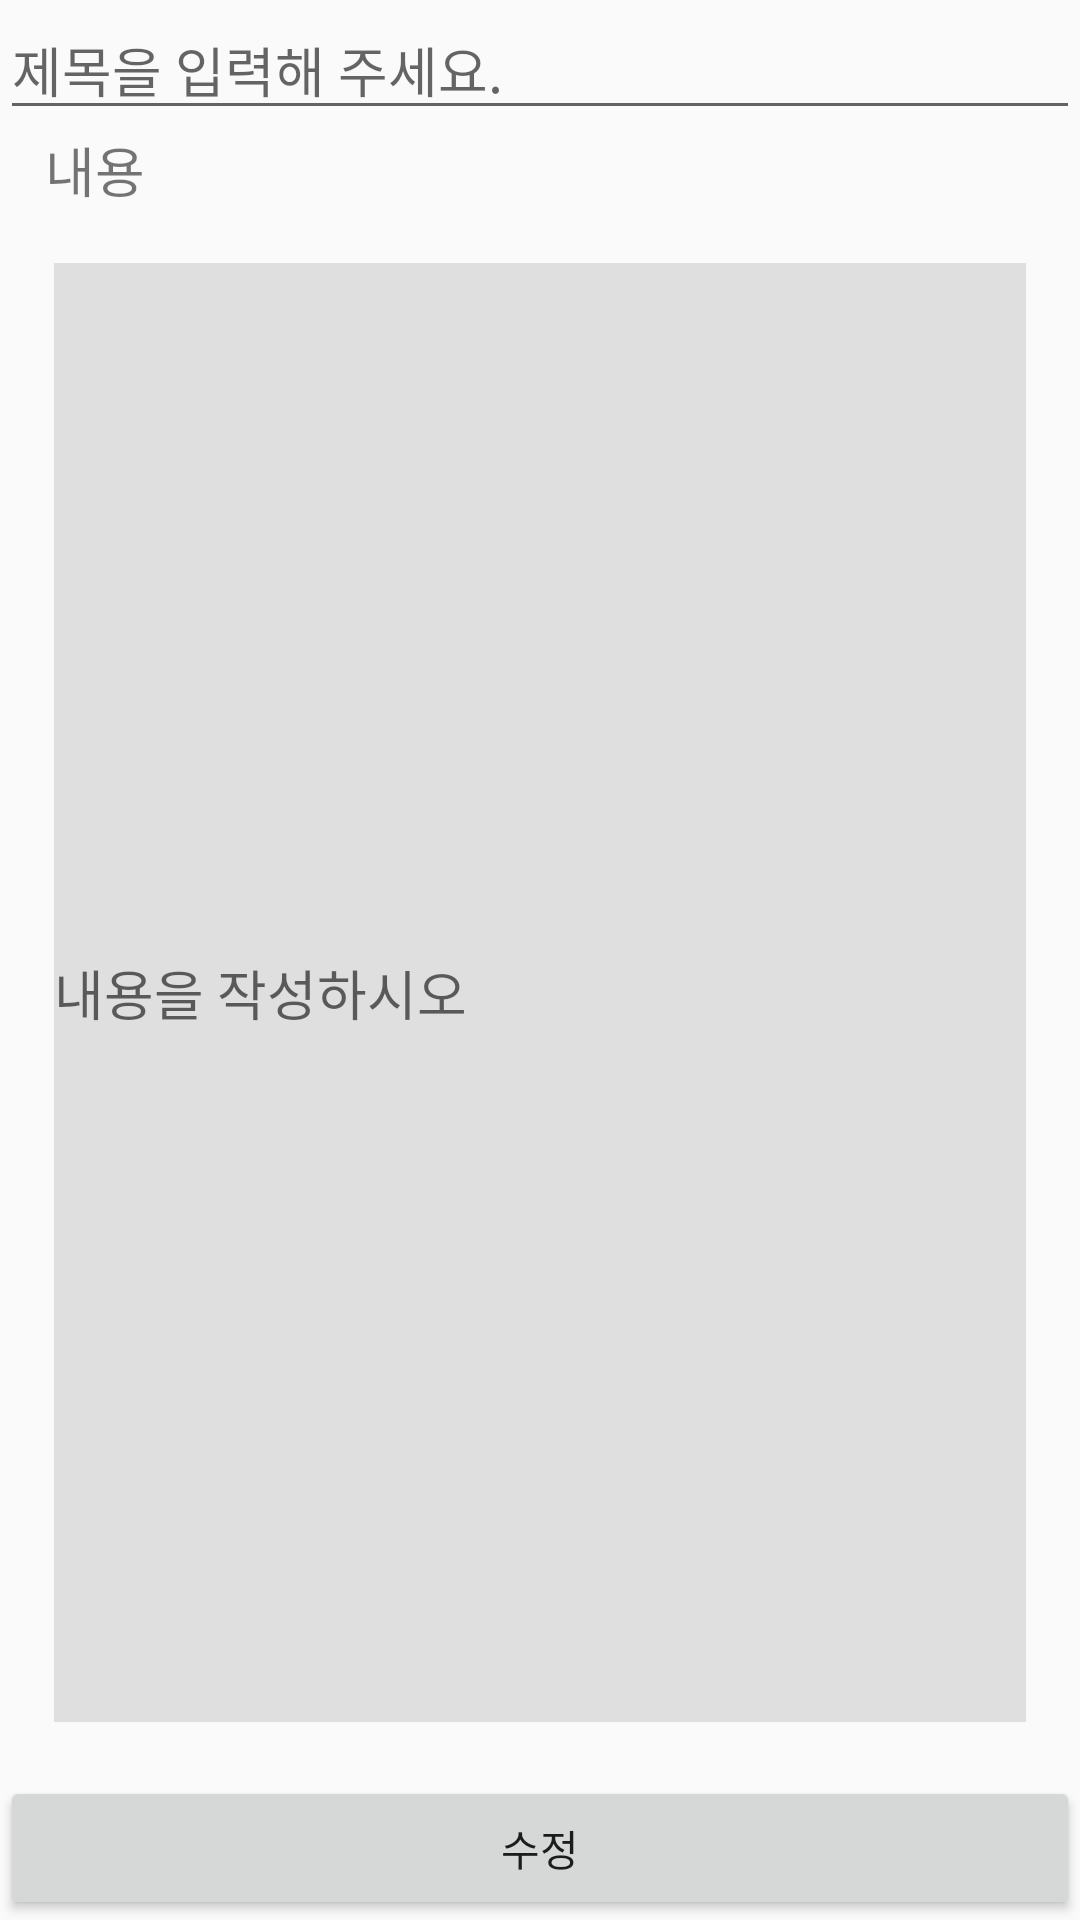

Here is an Android app screen rendered from its layout file. Give the layout XML and the strings, colors and styles it references.
<!-- AndroidManifest.xml: application theme Theme.Design.Light.NoActionBar -->
<!-- res/layout/activity_modify_post.xml -->
<?xml version="1.0" encoding="utf-8"?>
<LinearLayout xmlns:android="http://schemas.android.com/apk/res/android"
    xmlns:app="http://schemas.android.com/apk/res-auto"
    xmlns:tools="http://schemas.android.com/tools"
    android:layout_width="match_parent"
    android:layout_height="match_parent"
    android:orientation="vertical"
    tools:context=".board.PostModifyActivity">

    <EditText
        android:id="@+id/mo_post_title"
        android:layout_width="match_parent"
        android:layout_height="wrap_content"
        android:hint="제목을 입력해 주세요." />

    <TextView
        android:id="@+id/mo_content"
        android:layout_width="wrap_content"
        android:layout_height="wrap_content"
        android:layout_marginStart="15dp"
        android:text="내용"
        android:textSize="18sp" />

    <EditText
        android:id="@+id/mo_post_content"
        android:layout_width="match_parent"
        android:layout_height="wrap_content"
        android:layout_margin="18dp"
        android:layout_weight="1"
        android:background="#DFDFDF"
        android:hint="내용을 작성하시오" />

    <Button
        android:id="@+id/modify_Button"
        android:layout_width="match_parent"
        android:layout_height="wrap_content"
        android:text="수정" />

</LinearLayout>
<!-- resources referenced by this layout -->
<resources>

</resources>
